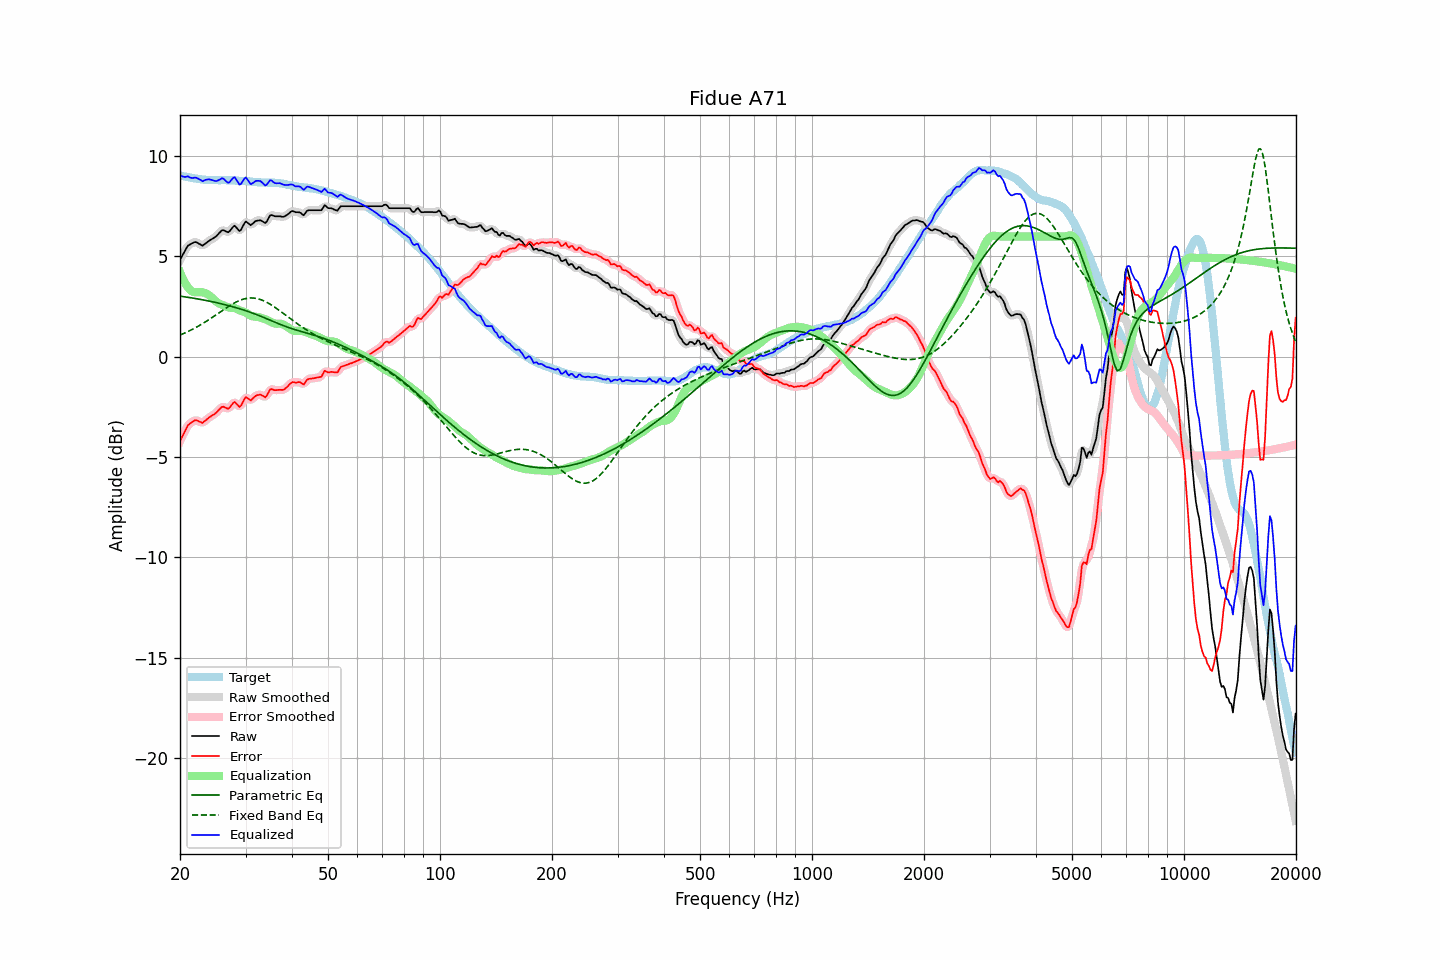

The table this chart was drawn from, first rows:
frequency, raw, error, smoothed, error_smoothed, equalization, parametric_eq, fixed_band_eq, equalized_raw, equalized_smoothed, target
20.00, 4.84, -4.21, 4.82, -4.22, 4.22, 3.02, 1.08, 9.06, 9.04, 9.04
20.20, 4.98, -4.04, 4.99, -4.03, 4.03, 3.01, 1.12, 9.00, 9.01, 9.02
20.40, 5.13, -3.87, 5.14, -3.86, 3.85, 3.00, 1.15, 8.98, 8.99, 9.00
20.61, 5.26, -3.73, 5.28, -3.71, 3.70, 2.99, 1.19, 8.96, 8.98, 8.99
20.81, 5.42, -3.55, 5.41, -3.56, 3.57, 2.98, 1.22, 8.98, 8.98, 8.97
21.02, 5.55, -3.41, 5.52, -3.43, 3.45, 2.96, 1.26, 9.00, 8.97, 8.96
21.23, 5.59, -3.35, 5.60, -3.34, 3.36, 2.95, 1.30, 8.94, 8.95, 8.94
21.44, 5.64, -3.29, 5.64, -3.28, 3.28, 2.94, 1.34, 8.92, 8.93, 8.92
21.66, 5.67, -3.24, 5.68, -3.23, 3.24, 2.92, 1.38, 8.91, 8.92, 8.91
21.87, 5.72, -3.18, 5.71, -3.19, 3.22, 2.91, 1.42, 8.93, 8.92, 8.89
22.09, 5.71, -3.17, 5.71, -3.18, 3.21, 2.90, 1.46, 8.93, 8.92, 8.88
22.31, 5.67, -3.20, 5.68, -3.19, 3.22, 2.88, 1.51, 8.89, 8.90, 8.87
22.54, 5.63, -3.23, 5.62, -3.24, 3.22, 2.87, 1.55, 8.85, 8.84, 8.86
22.76, 5.58, -3.26, 5.58, -3.27, 3.22, 2.85, 1.60, 8.81, 8.80, 8.85
22.99, 5.54, -3.30, 5.57, -3.27, 3.21, 2.84, 1.65, 8.75, 8.78, 8.84
23.22, 5.60, -3.23, 5.59, -3.24, 3.19, 2.82, 1.70, 8.79, 8.79, 8.83
23.45, 5.66, -3.17, 5.65, -3.18, 3.17, 2.81, 1.75, 8.82, 8.81, 8.82
23.69, 5.71, -3.10, 5.72, -3.10, 3.13, 2.79, 1.80, 8.84, 8.84, 8.81
23.92, 5.78, -3.04, 5.77, -3.04, 3.07, 2.78, 1.85, 8.85, 8.84, 8.81
24.16, 5.83, -2.98, 5.83, -2.98, 3.01, 2.76, 1.90, 8.83, 8.83, 8.81
24.40, 5.88, -2.93, 5.87, -2.93, 2.94, 2.74, 1.96, 8.81, 8.81, 8.81
24.65, 5.92, -2.88, 5.92, -2.88, 2.86, 2.73, 2.01, 8.78, 8.78, 8.81
24.89, 5.98, -2.83, 5.98, -2.82, 2.79, 2.71, 2.07, 8.76, 8.77, 8.81
25.14, 6.05, -2.76, 6.05, -2.75, 2.72, 2.69, 2.12, 8.77, 8.77, 8.80
25.39, 6.14, -2.67, 6.14, -2.67, 2.67, 2.67, 2.18, 8.81, 8.81, 8.80
25.65, 6.21, -2.59, 6.23, -2.58, 2.63, 2.65, 2.23, 8.84, 8.85, 8.80
25.91, 6.30, -2.50, 6.28, -2.52, 2.60, 2.63, 2.29, 8.90, 8.88, 8.81
26.16, 6.31, -2.49, 6.30, -2.50, 2.57, 2.62, 2.34, 8.88, 8.87, 8.81
26.43, 6.28, -2.53, 6.28, -2.53, 2.53, 2.60, 2.39, 8.81, 8.80, 8.80
26.69, 6.24, -2.57, 6.24, -2.57, 2.49, 2.58, 2.45, 8.73, 8.73, 8.80
26.96, 6.21, -2.59, 6.23, -2.57, 2.46, 2.55, 2.50, 8.67, 8.69, 8.80
27.23, 6.27, -2.52, 6.28, -2.52, 2.45, 2.53, 2.55, 8.72, 8.73, 8.80
27.50, 6.37, -2.42, 6.38, -2.42, 2.44, 2.51, 2.60, 8.82, 8.82, 8.80
27.77, 6.48, -2.32, 6.47, -2.33, 2.44, 2.49, 2.64, 8.91, 8.91, 8.79
28.05, 6.53, -2.26, 6.49, -2.29, 2.42, 2.47, 2.69, 8.96, 8.92, 8.79
28.33, 6.44, -2.33, 6.44, -2.34, 2.39, 2.44, 2.73, 8.84, 8.83, 8.78
28.62, 6.36, -2.42, 6.35, -2.42, 2.35, 2.42, 2.77, 8.71, 8.70, 8.78
28.90, 6.27, -2.51, 6.31, -2.46, 2.31, 2.40, 2.80, 8.58, 8.62, 8.77
29.19, 6.34, -2.43, 6.36, -2.41, 2.28, 2.37, 2.84, 8.62, 8.64, 8.77
29.48, 6.50, -2.27, 6.49, -2.28, 2.26, 2.34, 2.86, 8.76, 8.75, 8.77
29.78, 6.64, -2.12, 6.63, -2.13, 2.23, 2.32, 2.89, 8.88, 8.86, 8.76
30.08, 6.74, -2.02, 6.70, -2.06, 2.20, 2.29, 2.90, 8.94, 8.90, 8.76
30.38, 6.69, -2.07, 6.68, -2.07, 2.15, 2.27, 2.92, 8.83, 8.83, 8.76
30.68, 6.63, -2.12, 6.63, -2.12, 2.09, 2.24, 2.93, 8.72, 8.72, 8.74
30.99, 6.56, -2.18, 6.60, -2.14, 2.05, 2.21, 2.93, 8.61, 8.65, 8.74
31.30, 6.62, -2.10, 6.62, -2.11, 2.02, 2.18, 2.93, 8.64, 8.64, 8.73
31.61, 6.70, -2.03, 6.68, -2.04, 2.00, 2.15, 2.92, 8.70, 8.69, 8.72
31.93, 6.76, -1.95, 6.75, -1.96, 2.00, 2.12, 2.91, 8.76, 8.75, 8.72
32.24, 6.79, -1.92, 6.79, -1.92, 1.99, 2.09, 2.90, 8.77, 8.78, 8.70
32.57, 6.80, -1.90, 6.80, -1.90, 1.98, 2.06, 2.88, 8.77, 8.78, 8.70
32.89, 6.81, -1.89, 6.79, -1.90, 1.95, 2.03, 2.85, 8.76, 8.75, 8.70
33.22, 6.77, -1.93, 6.75, -1.94, 1.93, 1.99, 2.82, 8.69, 8.68, 8.69
33.55, 6.71, -1.97, 6.71, -1.98, 1.90, 1.96, 2.79, 8.62, 8.61, 8.69
33.89, 6.67, -2.03, 6.70, -1.99, 1.87, 1.93, 2.75, 8.54, 8.57, 8.69
34.23, 6.74, -1.94, 6.77, -1.91, 1.84, 1.89, 2.71, 8.58, 8.61, 8.69
34.57, 6.90, -1.78, 6.89, -1.79, 1.80, 1.86, 2.67, 8.70, 8.69, 8.68
34.92, 7.04, -1.64, 7.00, -1.68, 1.76, 1.83, 2.62, 8.80, 8.76, 8.68
35.27, 7.07, -1.61, 7.05, -1.63, 1.72, 1.79, 2.57, 8.78, 8.77, 8.68
35.62, 7.04, -1.65, 7.05, -1.63, 1.68, 1.76, 2.52, 8.72, 8.73, 8.68
35.97, 7.01, -1.67, 7.02, -1.66, 1.65, 1.72, 2.47, 8.66, 8.67, 8.68
... 635 more rows
